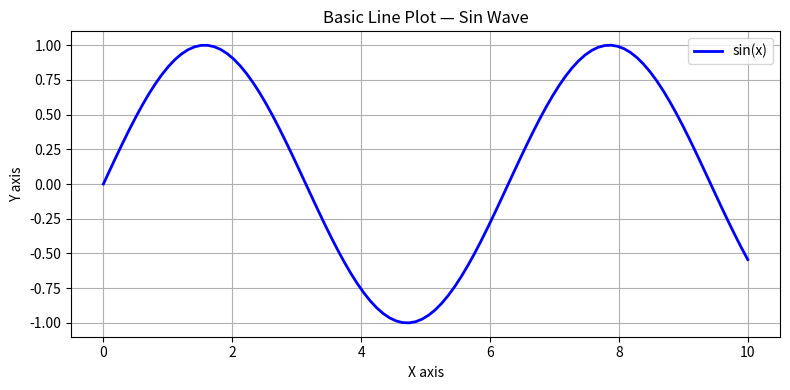
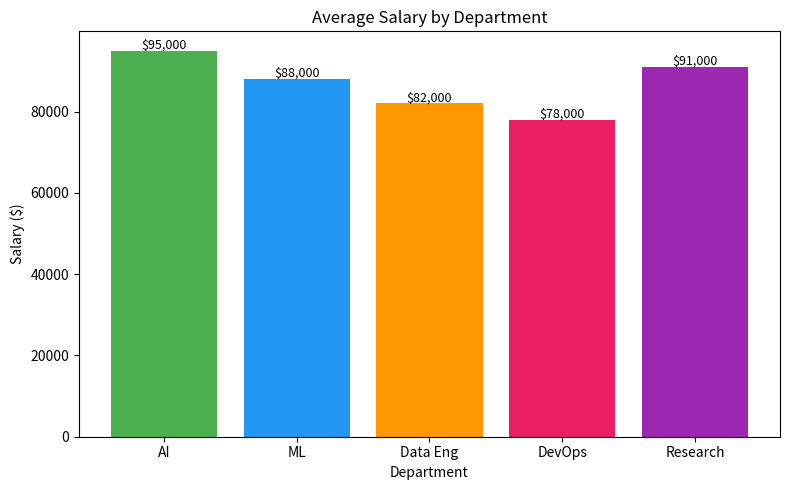
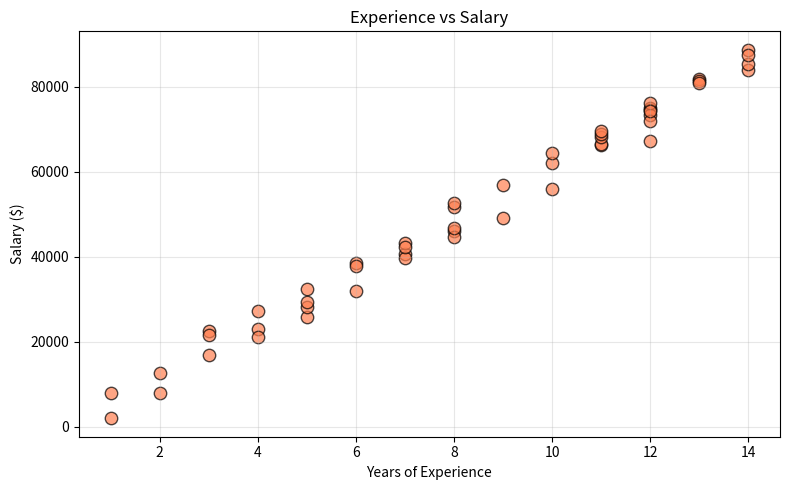
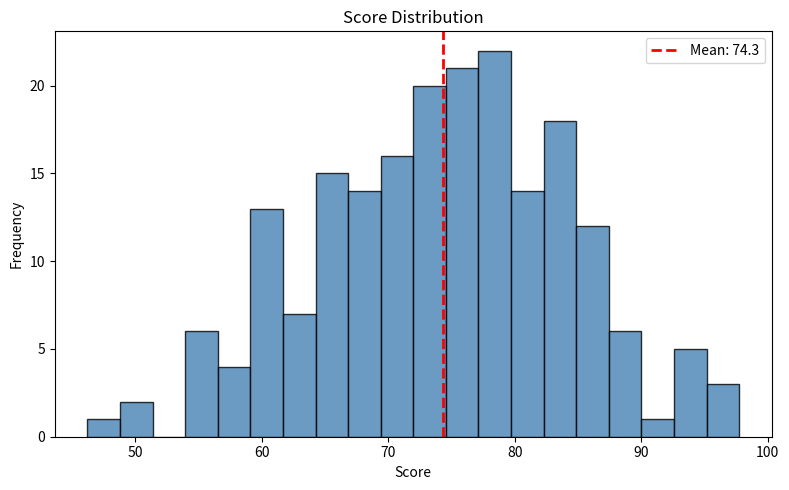
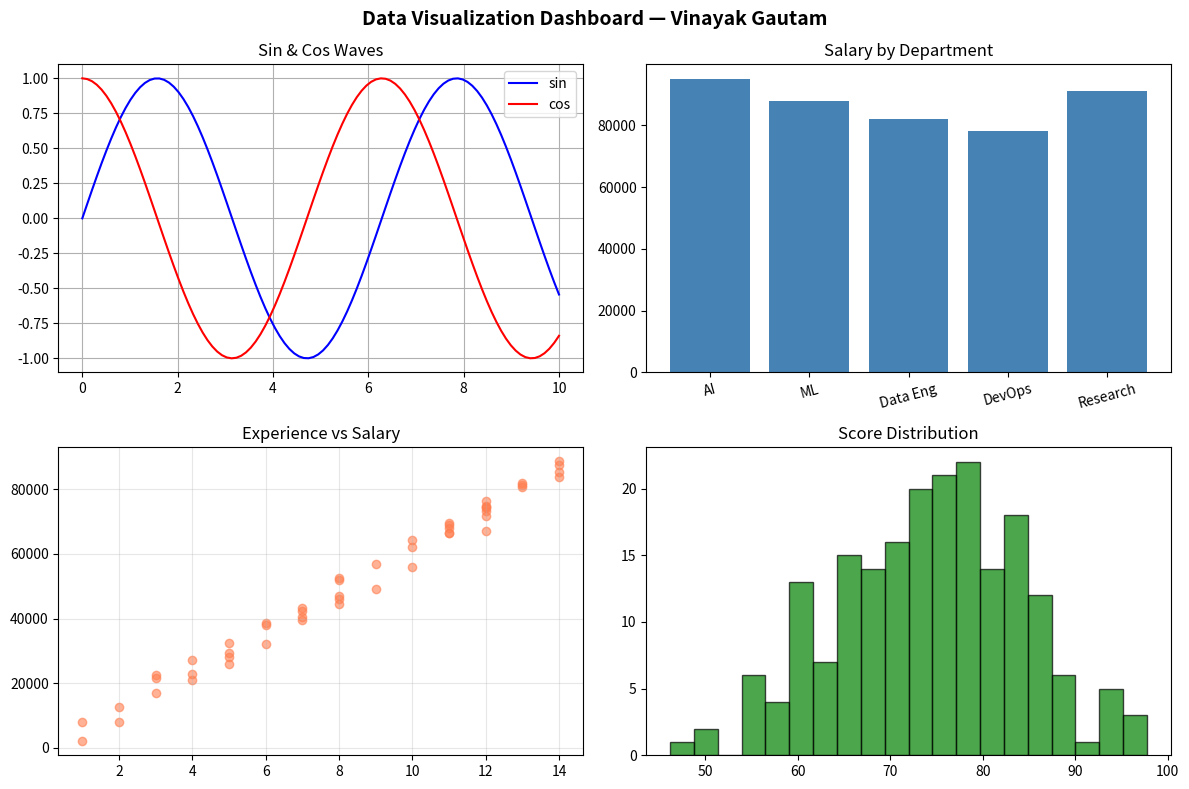

These figures' Python source, in order:
# ============================================================
# Day 11 — Matplotlib & Data Visualization Essentials
# Zero → AI Engineer in 6 Months | Vinayak Gautam
# ============================================================

import matplotlib.pyplot as plt
import numpy as np

# ============================================
# 1. BASIC LINE PLOT
# ============================================
x = np.linspace(0, 10, 100)
y = np.sin(x)

plt.figure(figsize=(8, 4))
plt.plot(x, y, color='blue', linewidth=2, label='sin(x)')
plt.title('Basic Line Plot — Sin Wave')
plt.xlabel('X axis')
plt.ylabel('Y axis')
plt.legend()
plt.grid(True)
plt.tight_layout()
plt.savefig('day11_lineplot.png')
plt.show()
print("✅ Line plot saved!")

# ============================================
# 2. BAR CHART
# ============================================
departments = ['AI', 'ML', 'Data Eng', 'DevOps', 'Research']
salaries    = [95000, 88000, 82000, 78000, 91000]

plt.figure(figsize=(8, 5))
bars = plt.bar(departments, salaries, color=['#4CAF50','#2196F3','#FF9800','#E91E63','#9C27B0'])
plt.title('Average Salary by Department')
plt.xlabel('Department')
plt.ylabel('Salary ($)')
for bar, sal in zip(bars, salaries):
    plt.text(bar.get_x() + bar.get_width()/2, bar.get_height() + 500,
             f'${sal:,}', ha='center', fontsize=9)
plt.tight_layout()
plt.savefig('day11_barchart.png')
plt.show()
print("✅ Bar chart saved!")

# ============================================
# 3. SCATTER PLOT (used in ML to visualize data)
# ============================================
np.random.seed(42)
experience = np.random.randint(1, 15, 50)
salary     = experience * 6000 + np.random.randint(-5000, 5000, 50)

plt.figure(figsize=(8, 5))
plt.scatter(experience, salary, color='coral', edgecolors='black', alpha=0.7, s=80)
plt.title('Experience vs Salary')
plt.xlabel('Years of Experience')
plt.ylabel('Salary ($)')
plt.grid(True, alpha=0.3)
plt.tight_layout()
plt.savefig('day11_scatter.png')
plt.show()
print("✅ Scatter plot saved!")

# ============================================
# 4. HISTOGRAM (distribution — critical in ML)
# ============================================
scores = np.random.normal(75, 10, 200)

plt.figure(figsize=(8, 5))
plt.hist(scores, bins=20, color='steelblue', edgecolor='black', alpha=0.8)
plt.axvline(scores.mean(), color='red', linestyle='--', linewidth=2, label=f'Mean: {scores.mean():.1f}')
plt.title('Score Distribution')
plt.xlabel('Score')
plt.ylabel('Frequency')
plt.legend()
plt.tight_layout()
plt.savefig('day11_histogram.png')
plt.show()
print("✅ Histogram saved!")

# ============================================
# 5. SUBPLOTS (multiple charts in one figure)
# ============================================
fig, axes = plt.subplots(2, 2, figsize=(12, 8))
fig.suptitle('Data Visualization Dashboard — Vinayak Gautam', fontsize=14, fontweight='bold')

# Plot 1 — Line
x = np.linspace(0, 10, 100)
axes[0, 0].plot(x, np.sin(x), 'b-', label='sin')
axes[0, 0].plot(x, np.cos(x), 'r-', label='cos')
axes[0, 0].set_title('Sin & Cos Waves')
axes[0, 0].legend()
axes[0, 0].grid(True)

# Plot 2 — Bar
axes[0, 1].bar(departments, salaries, color='steelblue')
axes[0, 1].set_title('Salary by Department')
axes[0, 1].tick_params(axis='x', rotation=15)

# Plot 3 — Scatter
axes[1, 0].scatter(experience, salary, color='coral', alpha=0.6)
axes[1, 0].set_title('Experience vs Salary')
axes[1, 0].grid(True, alpha=0.3)

# Plot 4 — Histogram
axes[1, 1].hist(scores, bins=20, color='green', alpha=0.7, edgecolor='black')
axes[1, 1].set_title('Score Distribution')

plt.tight_layout()
plt.savefig('day11_dashboard.png')
plt.show()
print("✅ Dashboard saved!")
